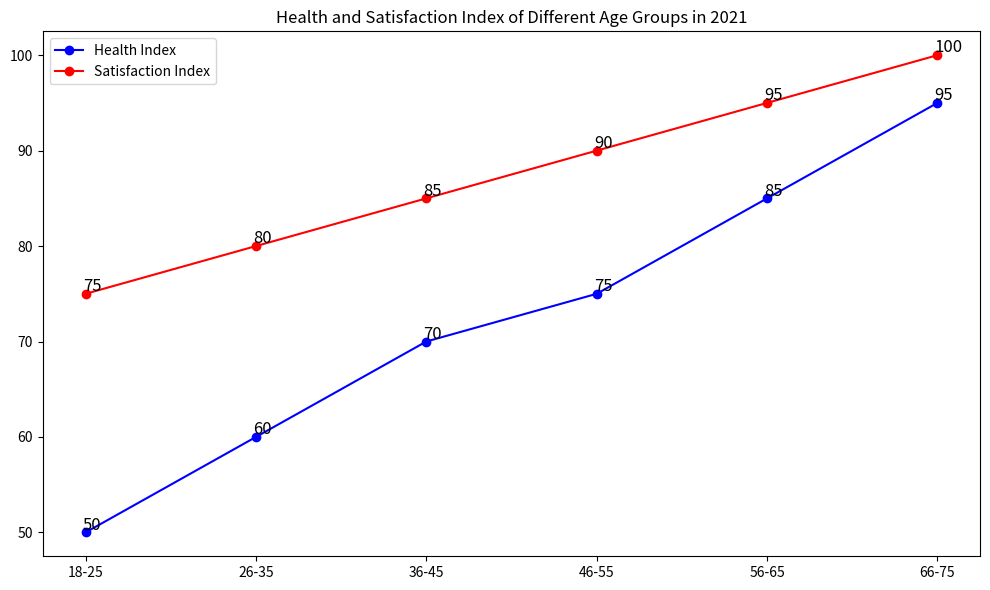

Source code (Python): (Note: this script raises an exception after producing the figure.)

import matplotlib.pyplot as plt
import numpy as np

# Create figure before plotting
fig = plt.figure(figsize=(10, 6))
ax = fig.add_subplot(111)

# Plot the data
age = ['18-25','26-35','36-45','46-55','56-65','66-75']
health = [50,60,70,75,85,95]
satisfaction = [75,80,85,90,95,100]

ax.plot(age, health, color='b', label='Health Index', marker='o')
ax.plot(age, satisfaction, color='r', label='Satisfaction Index', marker='o')

# Label the value of each data point directly on the figure
for x, y in zip(age, health):
    ax.annotate(y, xy=(x, y), xytext=(-2,2), textcoords='offset points', fontsize=12)
for x, y in zip(age, satisfaction):
    ax.annotate(y, xy=(x, y), xytext=(-2,2), textcoords='offset points', fontsize=12)

# Add legend and title
ax.legend(loc='best')
plt.title("Health and Satisfaction Index of Different Age Groups in 2021")

# Prevent interpolation
plt.xticks(age)

# Automatically resize the image
plt.tight_layout()

# Save figure
plt.savefig("line chart/png/447.png")

# Clear the current image state
plt.clf()
